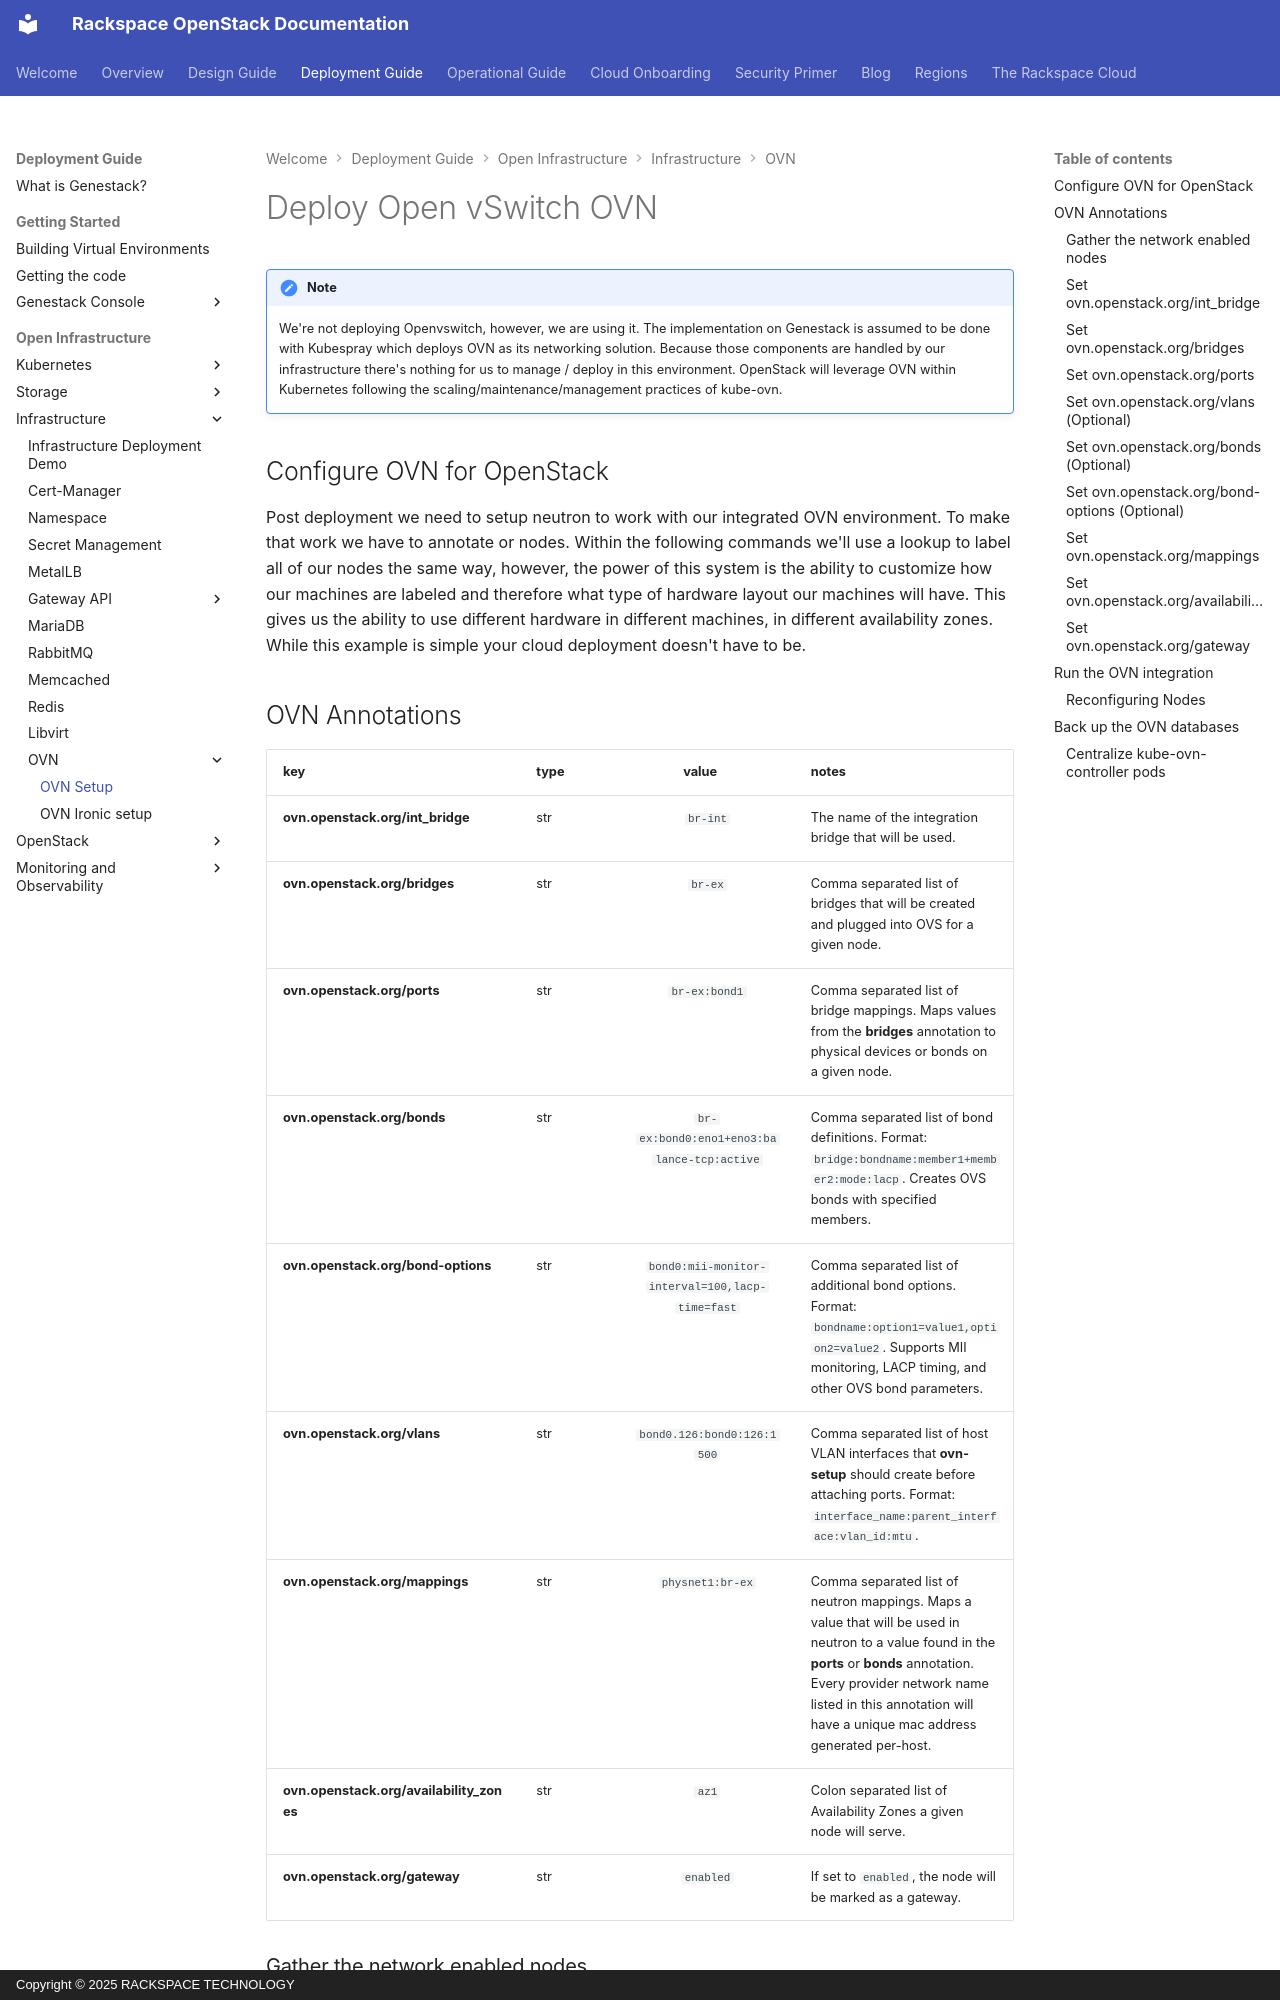

repository: rackerlabs/genestack · page: infrastructure-ovn-setup/index.html · generator: mkdocs · copyright: Copyright © 2025 RACKSPACE TECHNOLOGY

# Deploy Open vSwitch OVN

!!! note

    We're not deploying Openvswitch, however, we are using it. The implementation on Genestack is assumed to be done with Kubespray which deploys OVN as its networking solution. Because those components are handled by our infrastructure there's nothing for us to manage / deploy in this environment. OpenStack will leverage OVN within Kubernetes following the scaling/maintenance/management practices of kube-ovn.

## Configure OVN for OpenStack

Post deployment we need to setup neutron to work with our integrated OVN environment. To make that work we have to annotate or nodes. Within the following commands we'll use a lookup to label all of our nodes the same way, however, the power of this system is the ability to customize how our machines are labeled and therefore what type of hardware layout our machines will have. This gives us the ability to use different hardware in different machines, in different availability zones. While this example is simple your cloud deployment doesn't have to be.

## OVN Annotations

| <div style="width:220px">key</div> | type | <div style="width:128px">value</div>  | notes |
|:-----|--|:----------------:|:------|
| **ovn.openstack.org/int_bridge** | str | `br-int` | The name of the integration bridge that will be used. |
| **ovn.openstack.org/bridges** | str | `br-ex` | Comma separated list of bridges that will be created and plugged into OVS for a given node. |
| **ovn.openstack.org/ports** | str | `br-ex:bond1` | Comma separated list of bridge mappings. Maps values from the **bridges** annotation to physical devices or bonds on a given node.  |
| **ovn.openstack.org/bonds** | str | `br-ex:bond0:eno1+eno3:balance-tcp:active` | Comma separated list of bond definitions. Format: `bridge:bondname:member1+member2:mode:lacp`. Creates OVS bonds with specified members. |
| **ovn.openstack.org/bond-options** | str | `bond0:mii-monitor-interval=100,lacp-time=fast` | Comma separated list of additional bond options. Format: `bondname:option1=value1,option2=value2`. Supports MII monitoring, LACP timing, and other OVS bond parameters. |
| **ovn.openstack.org/vlans** | str | `bond0.126:bond0:126:1500` | Comma separated list of host VLAN interfaces that **ovn-setup** should create before attaching ports. Format: `interface_name:parent_interface:vlan_id:mtu`. |
| **ovn.openstack.org/mappings** | str | `physnet1:br-ex` | Comma separated list of neutron mappings. Maps a value that will be used in neutron to a value found in the **ports** or **bonds** annotation. Every provider network name listed in this annotation will have a unique mac address generated per-host. |
| **ovn.openstack.org/availability_zones** | str | `az1` | Colon separated list of Availability Zones a given node will serve. |
| **ovn.openstack.org/gateway** | str| `enabled` | If set to `enabled`, the node will be marked as a gateway. |

### Gather the network enabled nodes

Set the annotations needed within the environment to meet the needs of your workloads on the hardware you have.

!!! tip "Post Deployment"

    Review the OVN Operations Guide for more information on how to manage your OVN environment post deployment. The guide can be found [here](ovn-kube-ovn-openstack.md). The guide will help you understand how to manage your OVN environment and how to troubleshoot issues that may arise.
